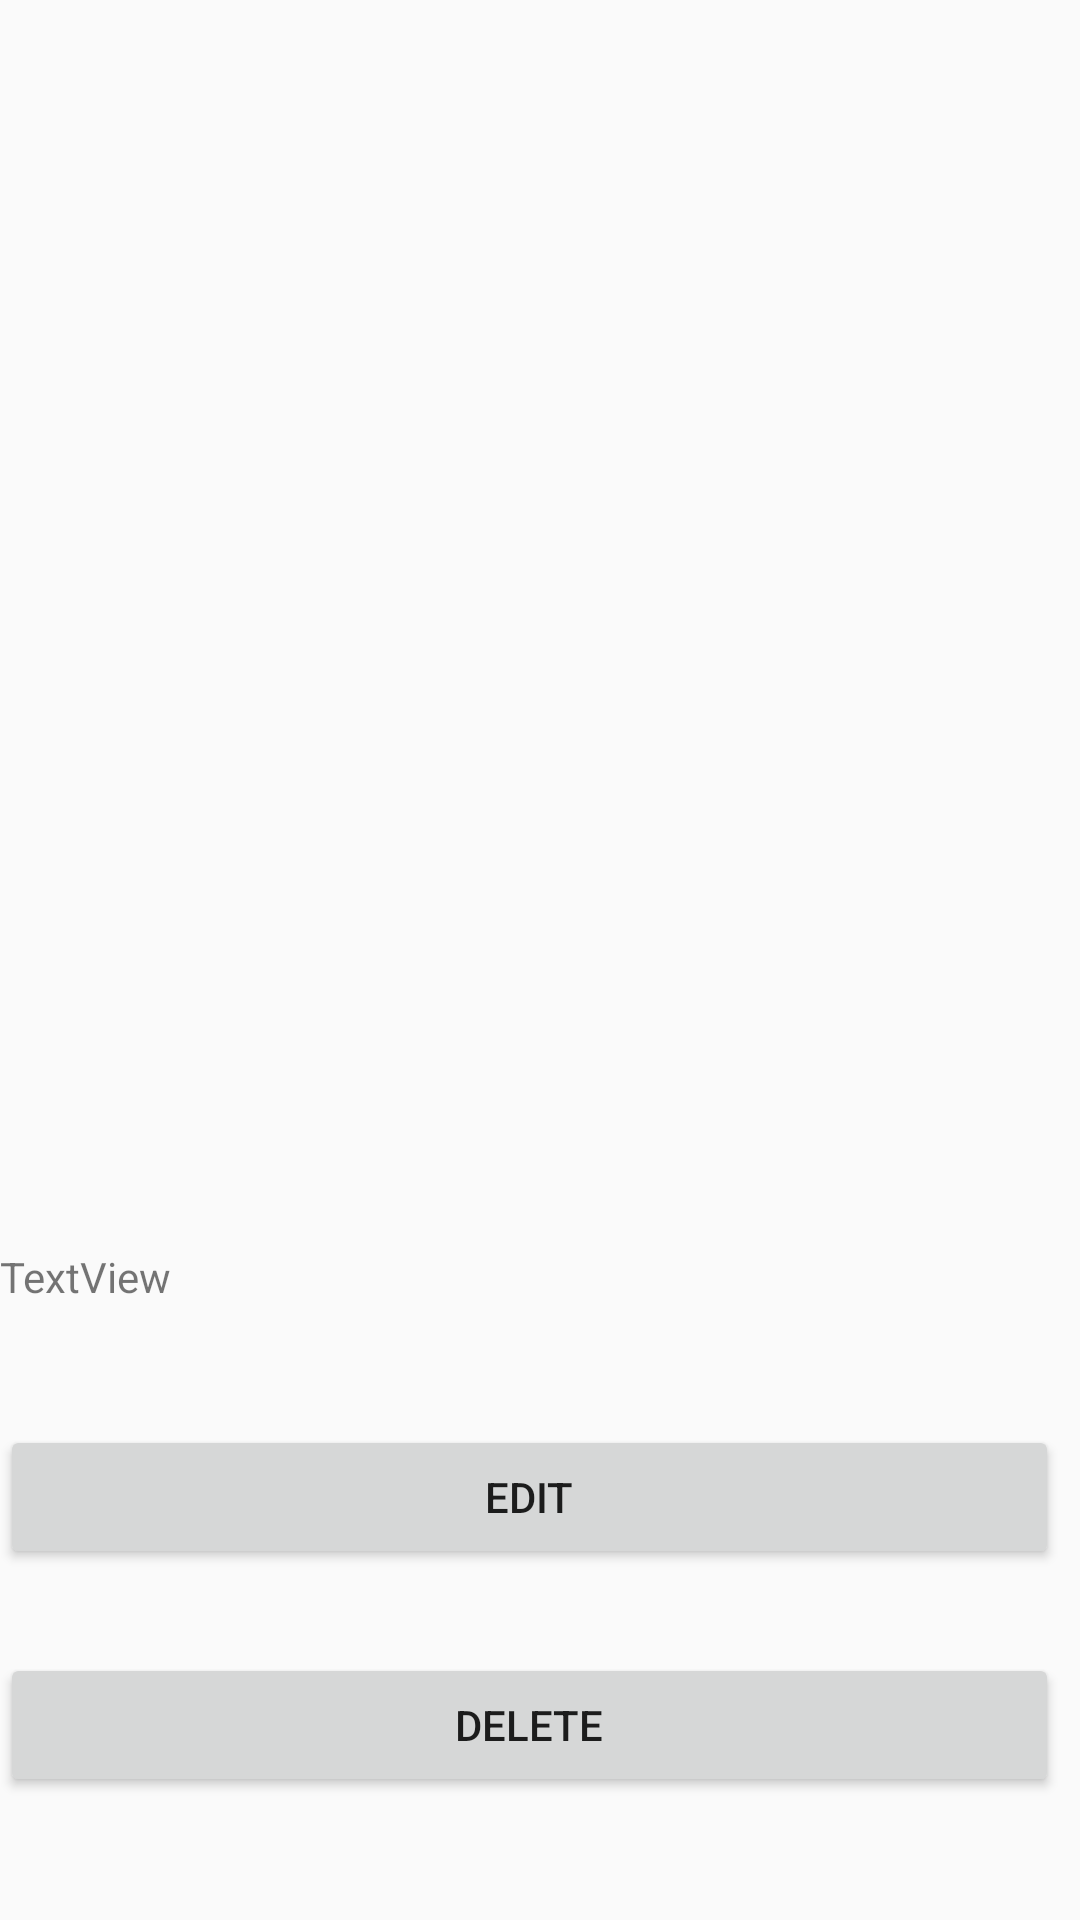

The Android layout XML behind this screen, and the referenced resources:
<!-- AndroidManifest.xml: application theme AppTheme -->
<!-- res/layout/activity_click_post.xml -->
<?xml version="1.0" encoding="utf-8"?>
<RelativeLayout xmlns:android="http://schemas.android.com/apk/res/android"
    xmlns:app="http://schemas.android.com/apk/res-auto"
    xmlns:tools="http://schemas.android.com/tools"
    android:layout_width="match_parent"
    android:layout_height="match_parent"
    tools:context=".ClickPostActivity">

    <ImageView
        android:id="@+id/post_img"
        android:layout_width="wrap_content"
        android:layout_height="400dp"
        android:layout_marginStart="8dp"
        android:layout_marginLeft="8dp"
        android:layout_marginTop="8dp"
        app:layout_constraintStart_toStartOf="parent"
        app:layout_constraintTop_toTopOf="parent"
        app:srcCompat="@drawable/add_post" />

    <Button
        android:id="@+id/btn_edit"
        android:layout_width="match_parent"
        android:layout_height="wrap_content"
        android:layout_below="@+id/post_img"
        android:layout_alignParentEnd="true"
        android:layout_alignParentRight="true"
        android:layout_marginTop="67dp"
        android:layout_marginEnd="7dp"
        android:layout_marginRight="7dp"
        android:text="Edit" />

    <Button
        android:id="@+id/btn_delete"
        android:layout_width="match_parent"
        android:layout_height="wrap_content"
        android:layout_below="@+id/post_img"
        android:layout_alignParentEnd="true"
        android:layout_alignParentRight="true"
        android:layout_marginTop="143dp"
        android:layout_marginEnd="7dp"
        android:layout_marginRight="7dp"
        android:text="Delete" />

    <TextView
        android:id="@+id/text_description"
        android:layout_width="match_parent"
        android:layout_height="wrap_content"
        android:layout_below="@+id/post_img"
        android:layout_alignParentEnd="true"
        android:layout_alignParentRight="true"
        android:layout_marginTop="8dp"
        android:layout_marginEnd="0dp"
        android:layout_marginRight="0dp"
        android:text="TextView" />
</RelativeLayout>
<!-- resources referenced by this layout -->
<resources>
  <style name="AppTheme" parent="Theme.AppCompat.Light.NoActionBar">
          
          <item name="colorPrimary">@color/colorPrimary</item>
          <item name="colorPrimaryDark">@color/colorPrimaryDark</item>
          <item name="colorAccent">@color/colorAccent</item>
  
      </style>
  <color name="colorPrimary">#7424B8</color>
  <color name="colorPrimaryDark">#297ACF</color>
  <color name="colorAccent">#FFFFFF</color>
</resources>
